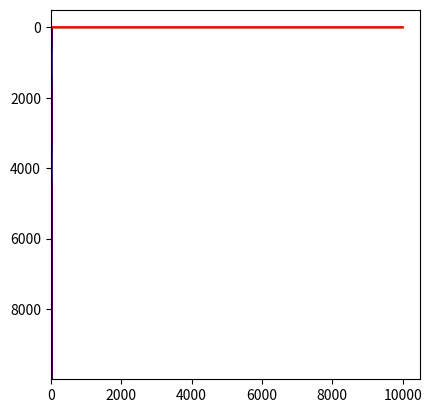

This chart was generated by the following Python code:
import numpy as np

# shape = (batch_size, window_size, n_features, bin_size)

def build_cycle_atrix(series):
    # 创建循环矩阵
    return np.array([np.roll(series, i) for i in range(len(series))])

class Binnizer:

    # 连续信号的离散化

    def __init__(self, bin_range, bin_size):
        r_min, r_max = bin_range
        self.r_min = r_min
        self.r_max = r_max
        self.bin_size = bin_size
        self.bins = np.linspace(self.r_min, self.r_max, self.bin_size)
        self.onehot = np.eye(self.bin_size)

    def fit(self, series):
        return self

    def transform(self, series):
        # 从模拟信号中采样
        bs = self.digitize(series)
        return self.onehot[bs]

    def inverse_transform(self, X):
        # 还原模拟信号
        # 从 one-hot 中还原模拟信号
        idx = np.where(np.not_equal(X, 0))[1]
        return self.inverse_sample_func(idx)

    def inverse_transform_from_digits(self, idx):
        # 从离散信号中还原模拟信号
        return self.inverse_sample_func(idx)

    def sample_func(self, series):
        # 采样函数
        pass

    def inverse_sample_func(self, idx):
        # 逆采样
        # 采样方法
        # 正太分布
        # 均匀分布
        series = self.bins[idx]
        return series

    def digitize(self, series):
        return np.digitize(series, self.bins) - 1

    def scores_f(self, s1, s2):
        return np.sqrt(np.sum(np.square(s1-s2)))

class BeamSearcher:

    # 寻找一条定长路径，使其观察概率最大化
    # conditional beam search
    # 如何在组合爆炸中寻找最优观察概率的方法

    def __init__(self, topk, bin_size, n_steps, binnizer):
        self.topk = topk
        self.bin_size = bin_size
        self.n_steps = n_steps
        self.binnizer = binnizer
        self.topk_path = [[]] * topk
        self.scores = np.expand_dims(np.ones(topk)/topk, 1) # (topk, 1)

    def search(self, model):
        # (1) 生成 topk 个最有可能的解
        # (2) 接下来每一步，从 topk*V 中 选择最后可能 topk 个解
        for i in range(self.n_steps):
            X = self.roller.transform()
            X = np.expand_dims(X, 0)
            # (1, n)
            y_proba = self.model.predict(X) 
            # how to zeros?
            y_proba = np.log(y_proba) 
            # 利用广播 (topk, n)
            # np.kron(a, b)
            S = self.scores + y_proba 
            scores = self._find_topk(S)
            self.scores = scores

    def _find_topk(self, S):
        ix, iy = np.unravel_index(np.argsort(S, axis=None), S.shape)
        scores = []
        for i, j in zip(ix[-self.topk:], iy[-self.topk:]):
            scores.append(S[i][j])
            self.topk_path[i].append(j)
        return scores

    def to_topk_series(self):
        pass

    def to_best_series(self):
        return self.binnizer()

if __name__ == "__main__":
    import matplotlib.pyplot as plt
    b = Binnizer(bin_range=(-1.1, 1.1), bin_size=50)
    x = np.linspace(0, 2*np.pi, 10000)
    series = np.sin(x) #+ np.random.uniform(-0.1, 0.1, len(x))
    tseries = b.transform(series)
    plt.imshow(tseries)
    plt.show()
    series2 = b.inverse_transform(tseries)

    s = b.scores_f(series, series2)
    print(s)

    plt.plot(series)
    plt.plot(series2)
    plt.plot(series-series2, color="red")
    plt.show()